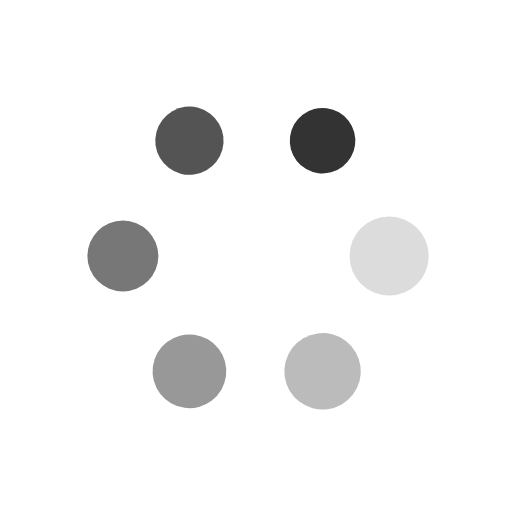
t = 0.00 s
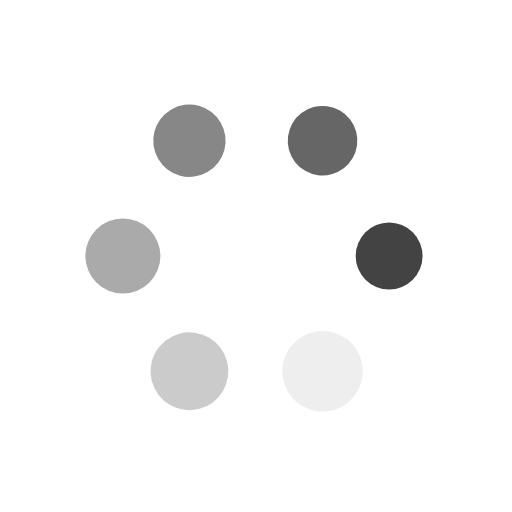
t = 0.31 s
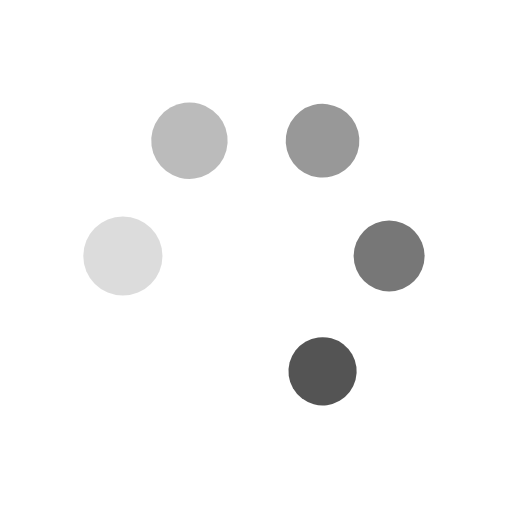
t = 0.63 s
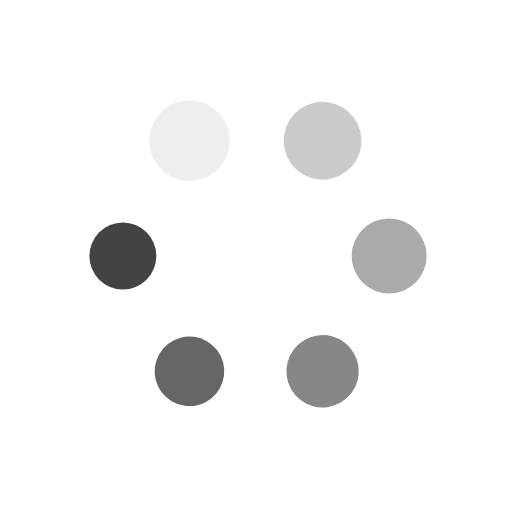
t = 0.94 s

The animated SVG that drew these frames (rendered in a browser with its animation timeline set to each time). Animation: 12 SMIL elements (animate=6,animateTransform=6); one cycle of 1.25 s, repeats indefinitely.

<?xml version="1.0" encoding="utf-8"?>
<svg xmlns="http://www.w3.org/2000/svg" xmlns:xlink="http://www.w3.org/1999/xlink" style="margin: auto; background: rgba(255, 255, 255, 0); display: block; shape-rendering: auto;" width="80px" height="80px" viewBox="0 0 100 100" preserveAspectRatio="xMidYMid">
<g transform="translate(76,50)">
<g transform="rotate(0)">
<circle cx="0" cy="0" r="8" fill="#333333" fill-opacity="1">
  <animateTransform attributeName="transform" type="scale" begin="-1.0416666666666665s" values="0.8 0.8;1 1" keyTimes="0;1" dur="1.25s" repeatCount="indefinite"></animateTransform>
  <animate attributeName="fill-opacity" keyTimes="0;1" dur="1.25s" repeatCount="indefinite" values="1;0" begin="-1.0416666666666665s"></animate>
</circle>
</g>
</g><g transform="translate(63,72.5166604983954)">
<g transform="rotate(59.99999999999999)">
<circle cx="0" cy="0" r="8" fill="#333333" fill-opacity="0.8333333333333334">
  <animateTransform attributeName="transform" type="scale" begin="-0.8333333333333333s" values="0.8 0.8;1 1" keyTimes="0;1" dur="1.25s" repeatCount="indefinite"></animateTransform>
  <animate attributeName="fill-opacity" keyTimes="0;1" dur="1.25s" repeatCount="indefinite" values="1;0" begin="-0.8333333333333333s"></animate>
</circle>
</g>
</g><g transform="translate(37.00000000000001,72.51666049839541)">
<g transform="rotate(119.99999999999999)">
<circle cx="0" cy="0" r="8" fill="#333333" fill-opacity="0.6666666666666666">
  <animateTransform attributeName="transform" type="scale" begin="-0.6249999999999999s" values="0.8 0.8;1 1" keyTimes="0;1" dur="1.25s" repeatCount="indefinite"></animateTransform>
  <animate attributeName="fill-opacity" keyTimes="0;1" dur="1.25s" repeatCount="indefinite" values="1;0" begin="-0.6249999999999999s"></animate>
</circle>
</g>
</g><g transform="translate(24,50)">
<g transform="rotate(180)">
<circle cx="0" cy="0" r="8" fill="#333333" fill-opacity="0.5">
  <animateTransform attributeName="transform" type="scale" begin="-0.41666666666666663s" values="0.8 0.8;1 1" keyTimes="0;1" dur="1.25s" repeatCount="indefinite"></animateTransform>
  <animate attributeName="fill-opacity" keyTimes="0;1" dur="1.25s" repeatCount="indefinite" values="1;0" begin="-0.41666666666666663s"></animate>
</circle>
</g>
</g><g transform="translate(36.999999999999986,27.4833395016046)">
<g transform="rotate(239.99999999999997)">
<circle cx="0" cy="0" r="8" fill="#333333" fill-opacity="0.3333333333333333">
  <animateTransform attributeName="transform" type="scale" begin="-0.20833333333333331s" values="0.8 0.8;1 1" keyTimes="0;1" dur="1.25s" repeatCount="indefinite"></animateTransform>
  <animate attributeName="fill-opacity" keyTimes="0;1" dur="1.25s" repeatCount="indefinite" values="1;0" begin="-0.20833333333333331s"></animate>
</circle>
</g>
</g><g transform="translate(63,27.483339501604597)">
<g transform="rotate(300.00000000000006)">
<circle cx="0" cy="0" r="8" fill="#333333" fill-opacity="0.16666666666666666">
  <animateTransform attributeName="transform" type="scale" begin="0s" values="0.8 0.8;1 1" keyTimes="0;1" dur="1.25s" repeatCount="indefinite"></animateTransform>
  <animate attributeName="fill-opacity" keyTimes="0;1" dur="1.25s" repeatCount="indefinite" values="1;0" begin="0s"></animate>
</circle>
</g>
</g>
<!-- [ldio] generated by https://loading.io/ --></svg>
